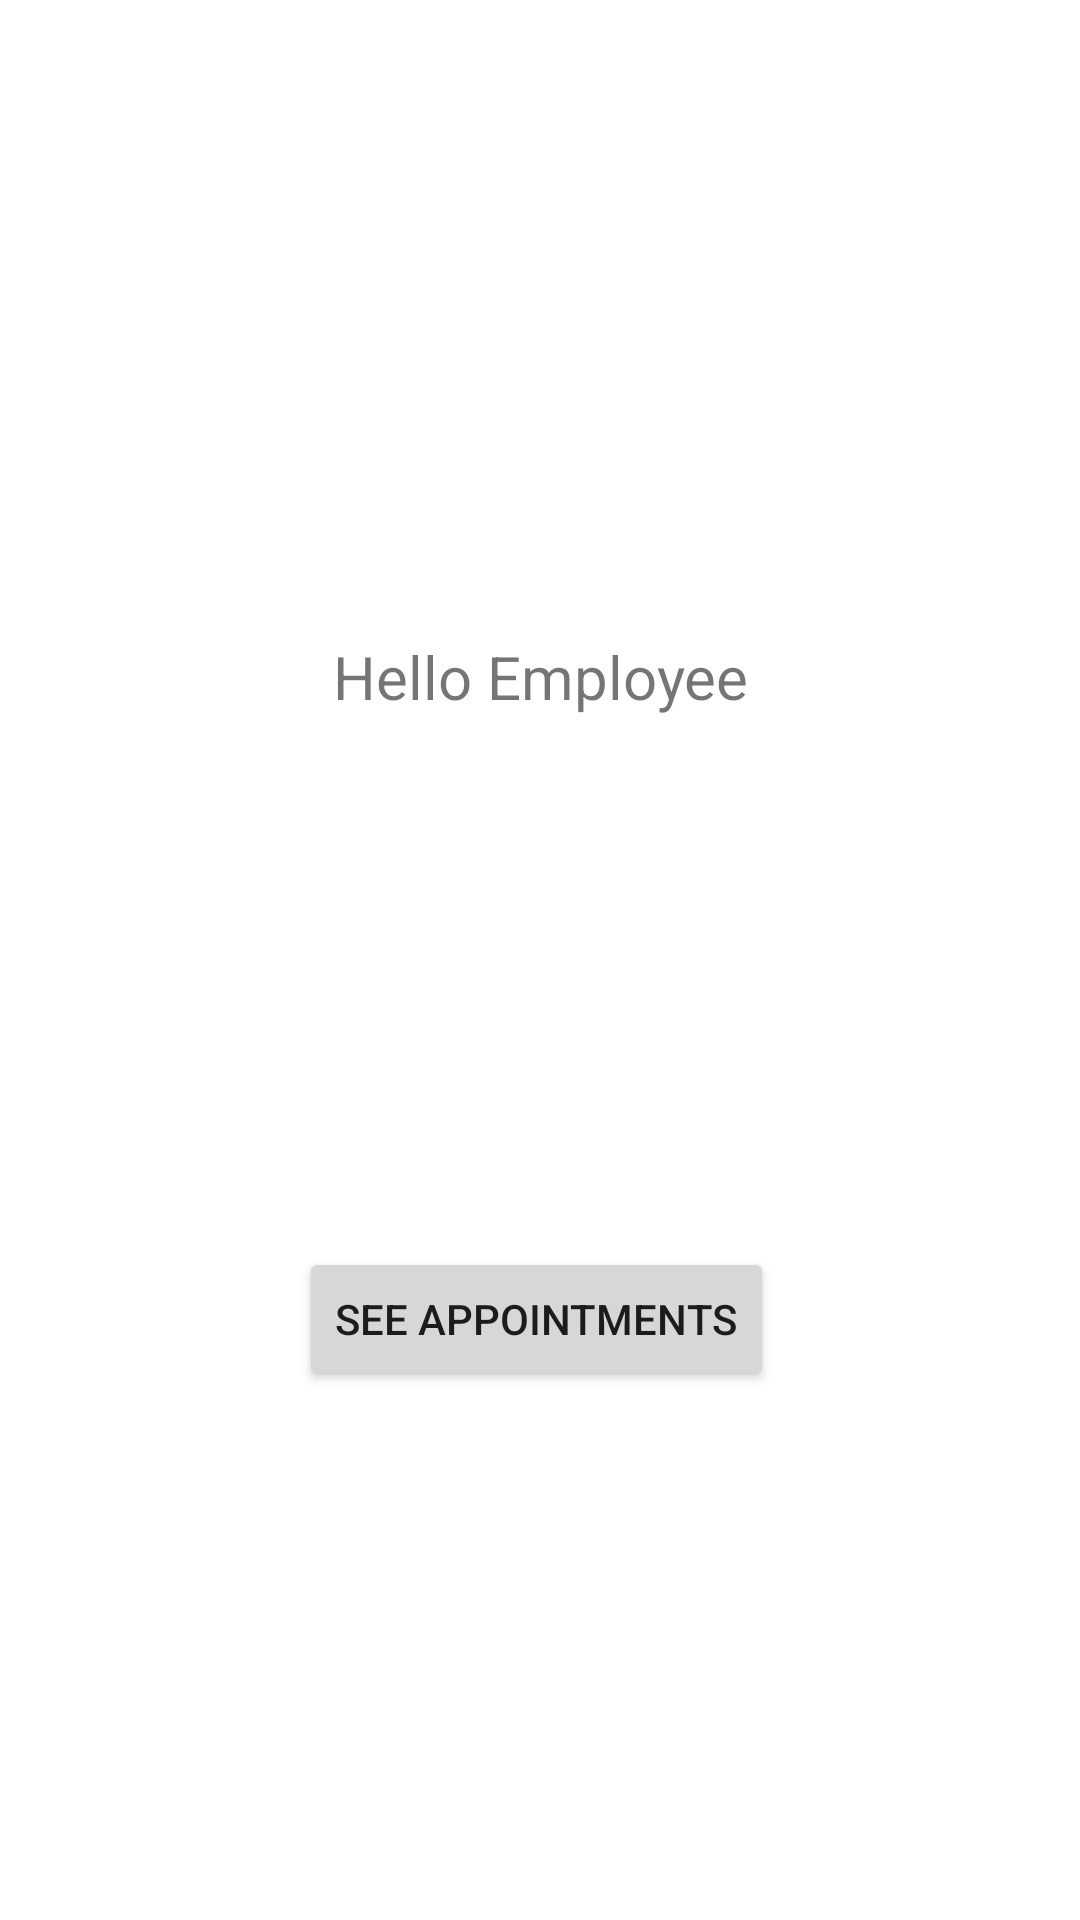

Layout XML and referenced resources for this Android screen:
<!-- AndroidManifest.xml: application theme Theme.BeautySaloon -->
<!-- res/layout/fragment_third.xml -->
<?xml version="1.0" encoding="utf-8"?>
<androidx.constraintlayout.widget.ConstraintLayout xmlns:android="http://schemas.android.com/apk/res/android"
    xmlns:app="http://schemas.android.com/apk/res-auto"
    xmlns:tools="http://schemas.android.com/tools"
    android:id="@+id/frameLayout2"
    android:layout_width="match_parent"
    android:layout_height="match_parent"
    tools:context=".ThirdFragment">

    <TextView
        android:id="@+id/textView_third"
        android:layout_width="wrap_content"
        android:layout_height="wrap_content"
        android:layout_marginTop="212dp"
        android:text="Hello Employee"
        android:textSize="20sp"
        app:layout_constraintEnd_toEndOf="parent"
        app:layout_constraintHorizontal_bias="0.501"
        app:layout_constraintStart_toStartOf="parent"
        app:layout_constraintTop_toTopOf="parent" />

    <Button
        android:id="@+id/button_seeAppointments"
        android:layout_width="wrap_content"
        android:layout_height="wrap_content"
        android:text="See Appointments"
        app:layout_constraintBottom_toBottomOf="parent"
        app:layout_constraintEnd_toEndOf="parent"
        app:layout_constraintHorizontal_bias="0.495"
        app:layout_constraintStart_toStartOf="parent"
        app:layout_constraintTop_toBottomOf="@+id/textView_third" />
</androidx.constraintlayout.widget.ConstraintLayout>
<!-- resources referenced by this layout -->
<resources>
  <style name="Theme.BeautySaloon" parent="Theme.MaterialComponents.DayNight.DarkActionBar">
          
          <item name="colorPrimary">#f5bc16</item>
          <item name="colorPrimaryVariant">#FF9c7502</item>
          <item name="colorOnPrimary">@color/white</item>
          
          <item name="colorSecondary">@color/teal_200</item>
          <item name="colorSecondaryVariant">@color/teal_700</item>
          <item name="colorOnSecondary">@color/black</item>
          
          <item name="android:statusBarColor" tools:targetApi="l">?attr/colorPrimaryVariant</item>
          
      </style>
  <!-- not gathered from this repository: default colours our renderer supplied (Android Studio template values) -->
  <color name="teal_200">#FF03DAC5</color>
  <color name="teal_700">#FF018786</color>
  <color name="black">#FF000000</color>
  <color name="white">#FFFFFFFF</color>
</resources>
